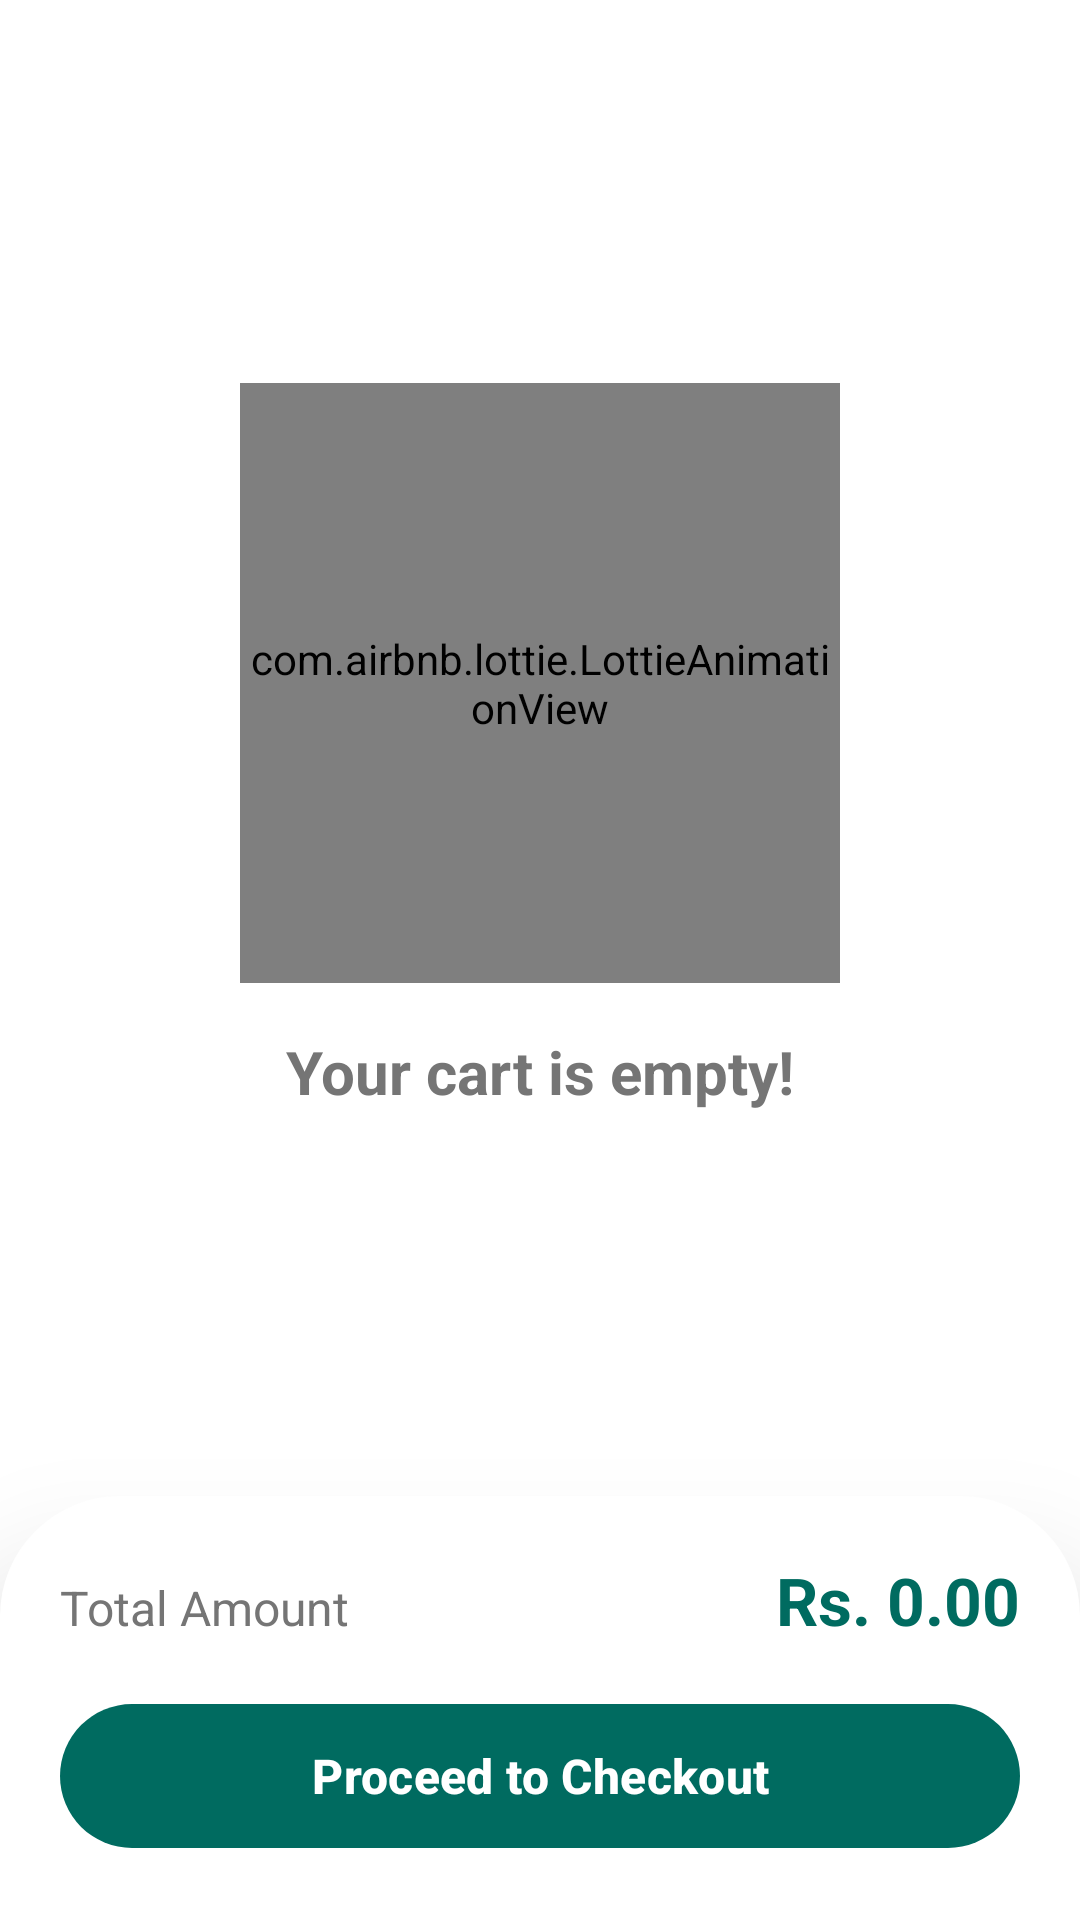

The Android layout XML behind this screen, and the referenced resources:
<!-- AndroidManifest.xml: application theme Theme.MediFindTest -->
<!-- res/layout/fragment_cart.xml -->
<?xml version="1.0" encoding="utf-8"?>
<androidx.constraintlayout.widget.ConstraintLayout xmlns:android="http://schemas.android.com/apk/res/android"
    xmlns:app="http://schemas.android.com/apk/res-auto"
    xmlns:tools="http://schemas.android.com/tools"
    android:layout_width="match_parent"
    android:layout_height="match_parent"
    android:background="@drawable/view_pager_top_corner_round">

    <androidx.recyclerview.widget.RecyclerView
        android:id="@+id/rv_cart_items"
        android:layout_width="match_parent"
        android:layout_height="0dp"
        android:layout_marginTop="5dp"
        android:clipToPadding="false"
        android:padding="8dp"
        android:visibility="gone"
        app:layout_constraintBottom_toTopOf="@+id/layout_cart_checkout_bar"
        app:layout_constraintEnd_toEndOf="parent"
        app:layout_constraintStart_toStartOf="parent"
        app:layout_constraintTop_toTopOf="parent" />

    <LinearLayout
        android:id="@+id/layout_cart_empty_state"
        android:layout_width="match_parent"
        android:layout_height="0dp"
        android:gravity="center"
        android:orientation="vertical"
        android:visibility="visible"
        app:layout_constraintBottom_toTopOf="@+id/layout_cart_checkout_bar"
        app:layout_constraintEnd_toEndOf="parent"
        app:layout_constraintStart_toStartOf="parent"
        app:layout_constraintTop_toTopOf="parent">

        <com.airbnb.lottie.LottieAnimationView
            android:layout_width="200dp"
            android:layout_height="200dp"
            app:lottie_autoPlay="true"
            app:lottie_loop="true"
            app:lottie_rawRes="@raw/empty_animation" />

        <TextView
            android:layout_width="wrap_content"
            android:layout_height="wrap_content"
            android:layout_marginTop="16dp"
            android:text="Your cart is empty!"
            android:textColor="#757575"
            android:textSize="20sp"
            android:textStyle="bold" />
    </LinearLayout>

    <LinearLayout
        android:id="@+id/layout_cart_checkout_bar"
        android:layout_width="match_parent"
        android:layout_height="wrap_content"
        android:background="@drawable/view_pager_top_corner_round"
        android:backgroundTint="@android:color/white"
        android:elevation="26dp"
        android:orientation="vertical"
        android:padding="20dp"
        app:layout_constraintBottom_toBottomOf="parent">

        <LinearLayout
            android:layout_width="match_parent"
            android:layout_height="wrap_content"
            android:layout_marginBottom="16dp"
            android:orientation="horizontal">

            <TextView
                android:layout_width="0dp"
                android:layout_height="wrap_content"
                android:layout_weight="1"
                android:text="Total Amount"
                android:textColor="#757575"
                android:textSize="16sp" />

            <TextView
                android:id="@+id/tv_cart_total_price"
                android:layout_width="wrap_content"
                android:layout_height="wrap_content"
                android:text="Rs. 0.00"
                android:textColor="@color/md_theme_primary"
                android:textSize="22sp"
                android:textStyle="bold" />
        </LinearLayout>

        <com.google.android.material.button.MaterialButton
            android:id="@+id/btn_checkout"
            android:layout_width="match_parent"
            android:layout_height="56dp"
            android:text="Proceed to Checkout"
            android:textSize="16sp"
            android:textStyle="bold"
             />
    </LinearLayout>

</androidx.constraintlayout.widget.ConstraintLayout>
<!-- resources referenced by this layout -->
<resources>
  <color name="md_theme_primary">#006B60</color>
  <!-- drawable view_pager_top_corner_round (drawable) -->
  <?xml version="1.0" encoding="utf-8"?>
  <shape xmlns:android="http://schemas.android.com/apk/res/android">
  
      <solid android:color="@color/md_theme_onPrimary"/>
      <corners android:topRightRadius="40dp" android:topLeftRadius="40dp"/>
  
  </shape>
  <color name="md_theme_onPrimary">#FFFFFF</color>
  <color name="md_theme_primaryContainer">#9EF2E3</color>
  <color name="md_theme_onPrimaryContainer">#005048</color>
  <color name="md_theme_secondary">#4A635E</color>
  <color name="md_theme_onSecondary">#FFFFFF</color>
  <color name="md_theme_secondaryContainer">#CCE8E2</color>
  <color name="md_theme_onSecondaryContainer">#334B47</color>
  <color name="md_theme_tertiary">#456179</color>
  <color name="md_theme_onTertiary">#FFFFFF</color>
  <color name="md_theme_tertiaryContainer">#CCE5FF</color>
  <color name="md_theme_onTertiaryContainer">#2D4960</color>
  <color name="md_theme_error">#BA1A1A</color>
  <color name="md_theme_onError">#FFFFFF</color>
  <color name="md_theme_errorContainer">#FFDAD6</color>
  <color name="md_theme_onErrorContainer">#93000A</color>
  <color name="md_theme_onBackground">#161D1B</color>
  <color name="md_theme_surface">#F4FBF8</color>
  <color name="md_theme_onSurface">#161D1B</color>
  <color name="md_theme_surfaceVariant">#DAE5E1</color>
  <color name="md_theme_onSurfaceVariant">#3F4946</color>
  <color name="md_theme_outline">#6F7976</color>
  <color name="md_theme_outlineVariant">#BEC9C5</color>
  <color name="md_theme_inverseSurface">#2B3230</color>
  <color name="md_theme_inverseOnSurface">#ECF2EF</color>
  <color name="md_theme_inversePrimary">#82D5C7</color>
  <color name="md_theme_primaryFixed">#9EF2E3</color>
  <color name="md_theme_onPrimaryFixed">#00201C</color>
  <color name="md_theme_primaryFixedDim">#82D5C7</color>
  <color name="md_theme_onPrimaryFixedVariant">#005048</color>
  <color name="md_theme_secondaryFixed">#CCE8E2</color>
  <color name="md_theme_onSecondaryFixed">#05201C</color>
  <color name="md_theme_secondaryFixedDim">#B1CCC6</color>
  <color name="md_theme_onSecondaryFixedVariant">#334B47</color>
  <color name="md_theme_tertiaryFixed">#CCE5FF</color>
  <color name="md_theme_onTertiaryFixed">#001E31</color>
  <color name="md_theme_tertiaryFixedDim">#ADCAE5</color>
  <color name="md_theme_onTertiaryFixedVariant">#2D4960</color>
  <color name="md_theme_surfaceDim">#D5DBD9</color>
  <color name="md_theme_surfaceBright">#F4FBF8</color>
  <color name="md_theme_surfaceContainerLowest">#FFFFFF</color>
  <color name="md_theme_surfaceContainerLow">#EFF5F2</color>
  <color name="md_theme_surfaceContainer">#E9EFEC</color>
  <color name="md_theme_surfaceContainerHigh">#E3EAE7</color>
  <color name="md_theme_surfaceContainerHighest">#DDE4E1</color>
</resources>
